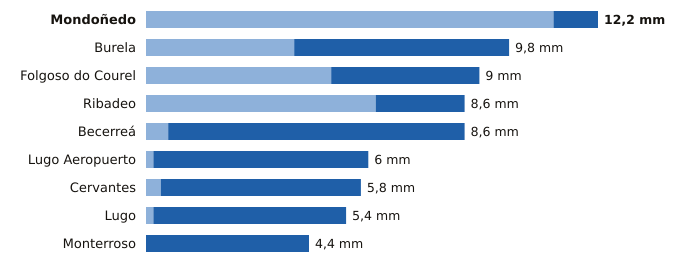

Source data for this figure (header and first rows):
estacion, provincia, indicativo, mm_6_dias_anteriores, mm_hoy, mm_7_dias, horas_de_hoy
Mondoñedo, Lugo, 1344X, 11.0, 1.2, 12.2, 11
Burela, Lugo, 1347T, 4.0, 5.8, 9.8, 12
Folgoso do Courel, Lugo, 1658, 5.0, 4.0, 9.0, 9
Ribadeo, Lugo, 1342X, 6.2, 2.4, 8.6, 11
Becerreá, Lugo, 1521X, 0.6, 8.0, 8.6, 8
Lugo Aeropuerto, Lugo, 1505, 0.2, 5.8, 6.0, 12
Cervantes, Lugo, 1297E, 0.4, 5.4, 5.8, 10
Lugo, Lugo, 1518A, 0.2, 5.2, 5.4, 9
Monterroso, Lugo, 1446X, 0.0, 4.4, 4.4, 10
